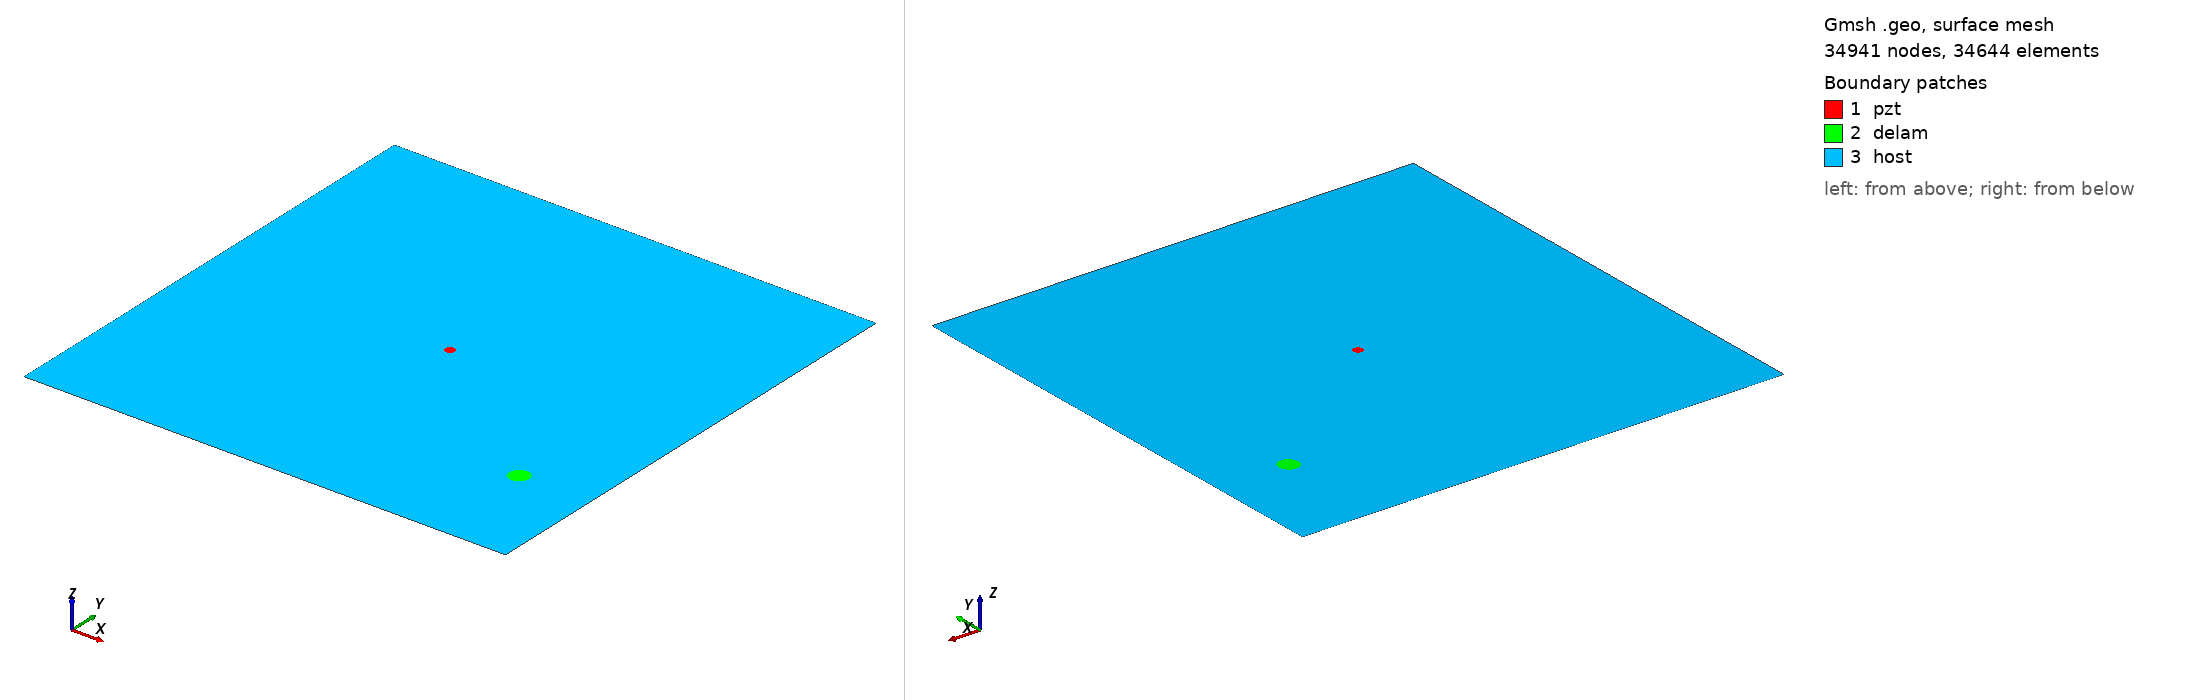

Gmsh geometry script, surface-meshed: 34941 nodes, 34644 surface elements. Boundary patches (legend numbers): 1 pzt, 2 delam, 3 host. Left view from above one corner, right view from below the opposite corner. Legend entries are the model's physical surfaces. The drawing asked Gmsh for element sizes between 1% and 20% of the model's largest extent; the script's own settings can give other sizes.

=== m1_rand_single_delam_223.geo (drawn) ===
SetFactory("OpenCASCADE");
L=0.500000; 
W=0.500000; 
a=0.010098; 
b=0.009774; 
x=0.426242; 
y=0.114530; 
alpha=0.310964 *Pi; 
r=0.005000; 
xpzt=0.250000; 
ypzt=0.250000; 
//+
Point(1) = {0, 0, 0, 1.0};
//+
Point(2) = {L, 0, 0, 1.0};
//+
Point(3) = {L, W, 0, 1.0};
//+
Point(4) = {0, W, 0, 1.0};
//+
Line(1) = {1, 2};
//+
Line(2) = {2, 3};
//+
Line(3) = {3, 4};
//+
Line(4) = {4, 1};
//+
Circle(5) = {xpzt, ypzt, -0, r, 0, 2*Pi};
//+
Ellipse(6) = {x, y, -0, a, b, 0, 2*Pi};
//+
Rotate {{0, 0, 1}, {x, y, 0}, alpha} {
  Curve{6}; 
}
//+
Curve Loop(1) = {4, 1, 2, 3};
//+
Curve Loop(2) = {6};
//+
Curve Loop(3) = {5};
//+
Curve Loop(4) = {6};
//+
Curve Loop(5) = {5};
//+
Plane Surface(1) = {5};
//+
Plane Surface(2) = {4};
//+
Plane Surface(3) = {1, 2, 3};
//+
Point(9) = {xpzt, ypzt, 0, 1.0};
//+
Point{9} In Surface {1};// mesh node at centre of pzt
//+
Physical Surface("pzt") = {1};
//+
Physical Surface("delam") = {2};
//+
Physical Surface("host") = {3};

Mesh.Algorithm = 6; // Frontal
Mesh.CharacteristicLengthFactor = 0.068000;
Mesh.CharacteristicLengthMin = 0.001000;
Mesh.CharacteristicLengthMax = 0.200000;
Mesh.RecombineAll = 1; // Apply recombination algorithm
Mesh.SubdivisionAlgorithm = 1; // 1: all quadrangles
Mesh.Smoothing = 1;
